Run: headless pygame with SDL's dummy video driver; simulated clock (each Clock.tick advances the game by its frame time, no real sleeping); random seed 0; keys injected as events and as key.get_pressed() state; mouse plan: one left click at the window centre at the start of phase 2, then a move to the lower-right quarter at the start of phase 3.
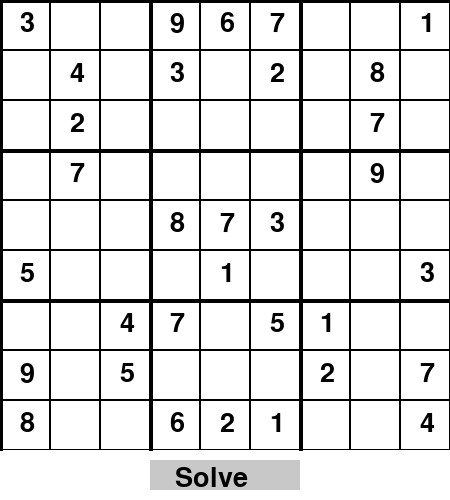
Frame 1 of 4 · flips 1–60 · no input
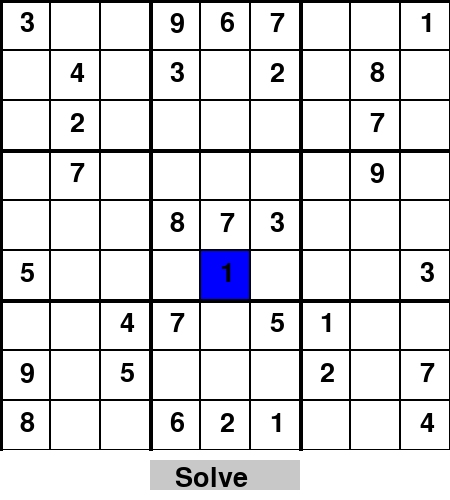
Frame 2 of 4 · flips 61–180 · clicked the window centre · tapped SPACE, RETURN · held RIGHT (→), D
Frame 3 of 4 · flips 181–300 · moved the mouse to the lower-right quarter · held DOWN (↓), S · screen unchanged from frame 2, image omitted
Frame 4 of 4 · flips 301–420 · held LEFT (←), A, UP (↑), W · screen unchanged from frame 3, image omitted

The pygame program that drew these frames:

import pygame
import sys

# Colors
WHITE = (255, 255, 255)
BLACK = (0, 0, 0)
GREY = (200, 200, 200)
BLUE = (0, 0, 255)
RED = (255, 0, 0)


class Grid:
    # 初始化一个9x9的方格为0
    def __init__(self, grid_size=9):
        self.GRID_SIZE = grid_size
        self.BOX_SIZE = 3
        self.grid = [[0 for _ in range(self.GRID_SIZE)] for _ in range(self.GRID_SIZE)]

    # 得到方格的特定行
    def get_row(self, row):
        return self.grid[row]

    # 得到方格的特定列
    def get_col(self, col):
        return [self.grid[i][col] for i in range(self.GRID_SIZE)]

    # 得到一个3x3的子方格
    def get_box(self, row, col):
        box = []
        box_row_start = (row // self.BOX_SIZE) * self.BOX_SIZE
        box_col_start = (col // self.BOX_SIZE) * self.BOX_SIZE
        for i in range(self.BOX_SIZE):
            for j in range(self.BOX_SIZE):
                box.append(self.grid[box_row_start + i][box_col_start + j])
        return box

    # 对方格的对应索引位置赋值
    def set_value(self, row, col, value):
        self.grid[row][col] = value


class Sudoku(Grid):
    #继承grid类
    def __init__(self, input_str):
        super().__init__()
        self.parse(input_str)

    #解析字符串输入，反串行化
    def parse(self, input_str):
        index = 0
        for i in range(self.GRID_SIZE):
            for j in range(self.GRID_SIZE):
                self.grid[i][j] = int(input_str[index])
                index += 1

    #推理函数
    def get_inference(self, row, col):
        if self.grid[row][col] != 0:#如果该位置已赋值，直接return
            return []

        used = [False] * 10 #记录已在行、列和框中使用的数字
        for num in self.get_row(row) + self.get_col(col) + self.get_box(row, col): #标记已在行、列和框中使用的数字
            used[num] = True

        possible_values = [i for i in range(1, 10) if not used[i]] #枚举所有未在行、列和框中使用的数字
        return possible_values

#界面交互类
class SudokuGame:
    def __init__(self, sudoku):
        self.sudoku = sudoku
        self.width = 450
        self.height = 500
        self.cell_size = self.width // sudoku.GRID_SIZE
        pygame.init()
        self.screen = pygame.display.set_mode((self.width, self.height))
        pygame.display.set_caption("Sudoku Solver") ## 创建 "Solve" 按钮
        self.font = pygame.font.SysFont(None, 40)
        self.small_font = pygame.font.SysFont(None, 20)  # 候选值字体应较小
        self.selected = None
        self.running = True
        self.candidates = None
        self.button_rect = pygame.Rect(150, 460, 150, 30)  # 创建 "Solve" 按钮

    #界面绘制
    def draw_grid(self):
        for row in range(self.sudoku.GRID_SIZE):
            for col in range(self.sudoku.GRID_SIZE):
                rect = pygame.Rect(col * self.cell_size, row * self.cell_size, self.cell_size, self.cell_size)
                if self.selected == (row, col):
                    pygame.draw.rect(self.screen, BLUE, rect)
                else:
                    pygame.draw.rect(self.screen, WHITE, rect)

                pygame.draw.rect(self.screen, BLACK, rect, 1)

                # 显示数值
                if self.sudoku.grid[row][col] != 0:
                    value = self.sudoku.grid[row][col]
                    text = self.font.render(str(value), True, BLACK)
                    self.screen.blit(text, (col * self.cell_size + 20, row * self.cell_size + 10))
                elif self.candidates:
                    # 显示可能值
                    self.draw_candidates(row, col, self.candidates[row][col])

        # 绘制线条
        for i in range(0, self.width, self.cell_size * 3):
            pygame.draw.line(self.screen, BLACK, (i, 0), (i, self.height - 50), 4)
            pygame.draw.line(self.screen, BLACK, (0, i), (self.width, i), 4)

    def draw_candidates(self, row, col, candidates):
        # 在每个空单元格内绘制较小的候选数字
        if candidates:
            x_offset = col * self.cell_size + 5
            y_offset = row * self.cell_size + 5
            for i, value in enumerate(candidates):
                text = self.small_font.render(str(value), True, GREY)
                self.screen.blit(text, (x_offset + (i % 3) * 15, y_offset + (i // 3) * 15))

    def draw_button(self):
        # 绘制求解按钮
        pygame.draw.rect(self.screen, GREY, self.button_rect)
        text = self.font.render("Solve", True, BLACK)
        self.screen.blit(text, (self.button_rect.x + 25, self.button_rect.y + 5))

    def select_cell(self, row, col):
        self.selected = (row, col)

    def handle_input(self, event):
        if event.type == pygame.MOUSEBUTTONDOWN:
            pos = pygame.mouse.get_pos()
            row = pos[1] // self.cell_size
            col = pos[0] // self.cell_size

            if self.button_rect.collidepoint(pos):
                self.solve_grid()
            elif row < self.sudoku.GRID_SIZE and col < self.sudoku.GRID_SIZE:
                self.select_cell(row, col)

        if event.type == pygame.KEYDOWN and self.selected:
            row, col = self.selected
            if event.key == pygame.K_1:
                self.sudoku.set_value(row, col, 1)
            elif event.key == pygame.K_2:
                self.sudoku.set_value(row, col, 2)
            elif event.key == pygame.K_3:
                self.sudoku.set_value(row, col, 3)
            elif event.key == pygame.K_4:
                self.sudoku.set_value(row, col, 4)
            elif event.key == pygame.K_5:
                self.sudoku.set_value(row, col, 5)
            elif event.key == pygame.K_6:
                self.sudoku.set_value(row, col, 6)
            elif event.key == pygame.K_7:
                self.sudoku.set_value(row, col, 7)
            elif event.key == pygame.K_8:
                self.sudoku.set_value(row, col, 8)
            elif event.key == pygame.K_9:
                self.sudoku.set_value(row, col, 9)

    # 求解
    def solve_grid(self):

        self.candidates = [[self.sudoku.get_inference(row, col) for col in range(self.sudoku.GRID_SIZE)]
                           for row in range(self.sudoku.GRID_SIZE)]

        # 检查是否无解
        for row in range(self.sudoku.GRID_SIZE):
            for col in range(self.sudoku.GRID_SIZE):
                if not self.candidates[row][col] and self.sudoku.grid[row][col] == 0:
                    self.show_error_dialog("No Solution available for cell: {}, {}".format(row, col))
                    return

    def show_error_dialog(self, message):
        error_font = pygame.font.SysFont(None, 30)
        error_surface = pygame.Surface((300, 150))
        error_surface.fill(RED)
        text_surface = error_font.render(message, True, WHITE)
        self.screen.blit(error_surface, (self.width // 2 - 150, self.height // 2 - 75))
        self.screen.blit(text_surface, (self.width // 2 - 140, self.height // 2 - 30))
        pygame.display.flip()
        pygame.time.delay(2000)  # 显示2秒后继续

    def run(self):
        while self.running:
            self.screen.fill(WHITE)
            self.draw_grid()
            self.draw_button()

            for event in pygame.event.get():
                if event.type == pygame.QUIT:
                    self.running = False
                self.handle_input(event)

            pygame.display.flip()

        pygame.quit()
        sys.exit()

if __name__=="__main__":
    # 输入
    input_str = "300967001040302080020000070070000090000873000500010003004705100905000207800621004"

    # 创建实例
    sudoku = Sudoku(input_str)
    game = SudokuGame(sudoku)

    # 运行
    game.run()
